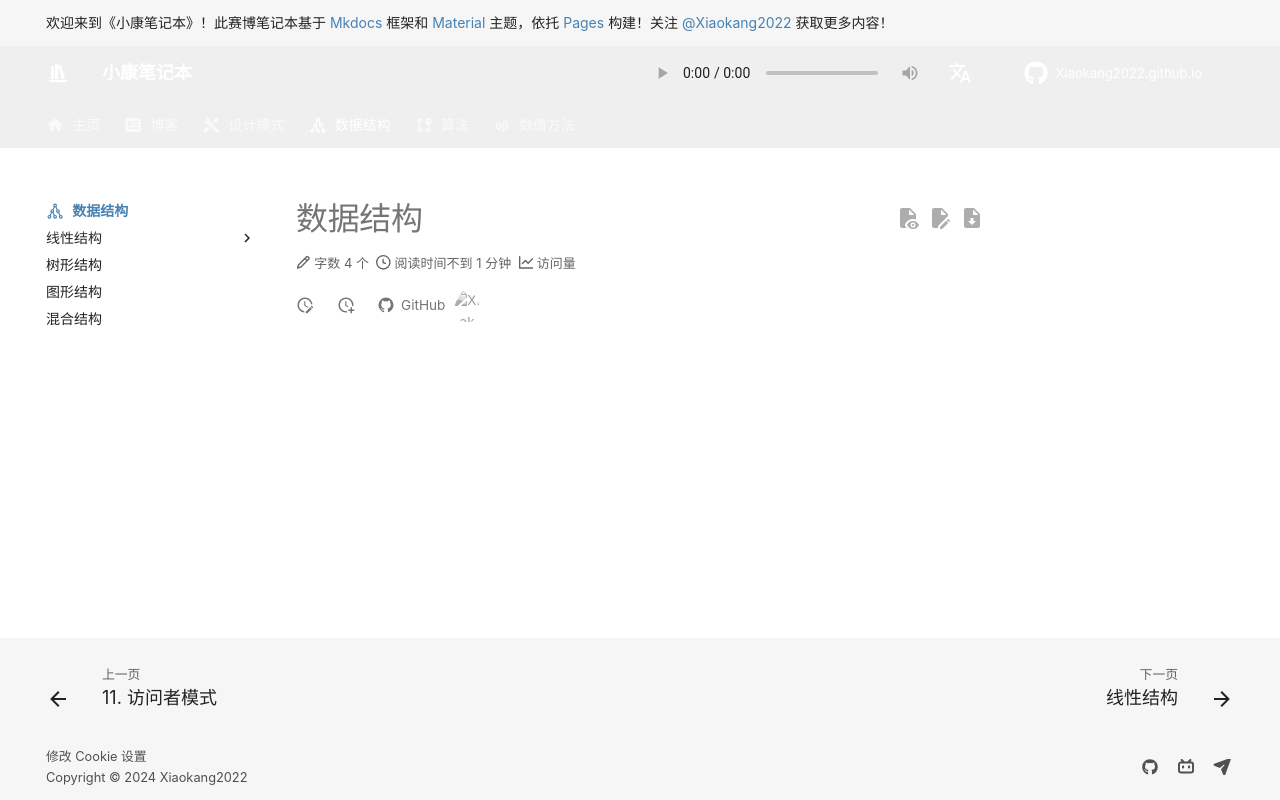

repository: Xiaokang2022/Xiaokang2022.github.io · page: data-structure/index.html · generator: mkdocs

---
comments: true
icon: material/graph-outline
---

# 数据结构
